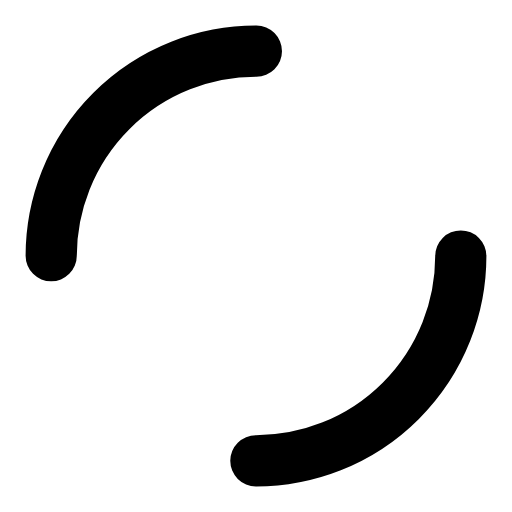
t = 0.00 s
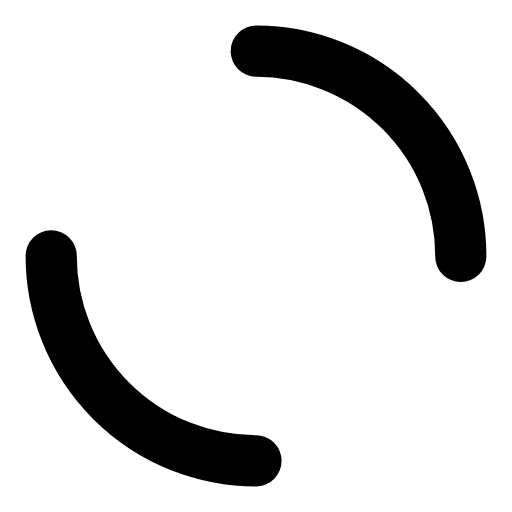
t = 0.33 s
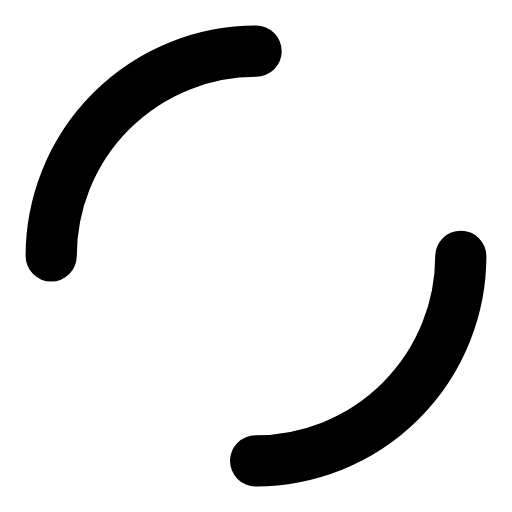
t = 0.65 s
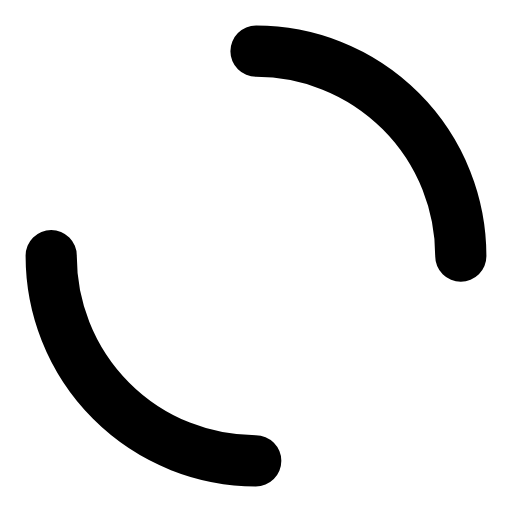
t = 0.98 s

The animated SVG that drew these frames (rendered in a browser with its animation timeline set to each time). Animation: 1 SMIL element (animateTransform=1); one cycle of 1.30 s, repeats indefinitely.

<svg width="100px"  height="100px"  xmlns="http://www.w3.org/2000/svg" viewBox="0 0 100 100" preserveAspectRatio="xMidYMid" class="lds-dual-ring" style="background: none;"><circle cx="50" cy="50" ng-attr-r="{{config.radius}}" ng-attr-stroke-width="{{config.width}}" ng-attr-stroke="{{config.stroke}}" ng-attr-stroke-dasharray="{{config.dasharray}}" fill="none" stroke-linecap="round" r="40" stroke-width="10" stroke="currentColor" stroke-dasharray="62.83185307179586 62.83185307179586" transform="rotate(244.562 50 50)"><animateTransform attributeName="transform" type="rotate" calcMode="linear" values="0 50 50;360 50 50" keyTimes="0;1" dur="1.3s" begin="0s" repeatCount="indefinite"></animateTransform></circle></svg>